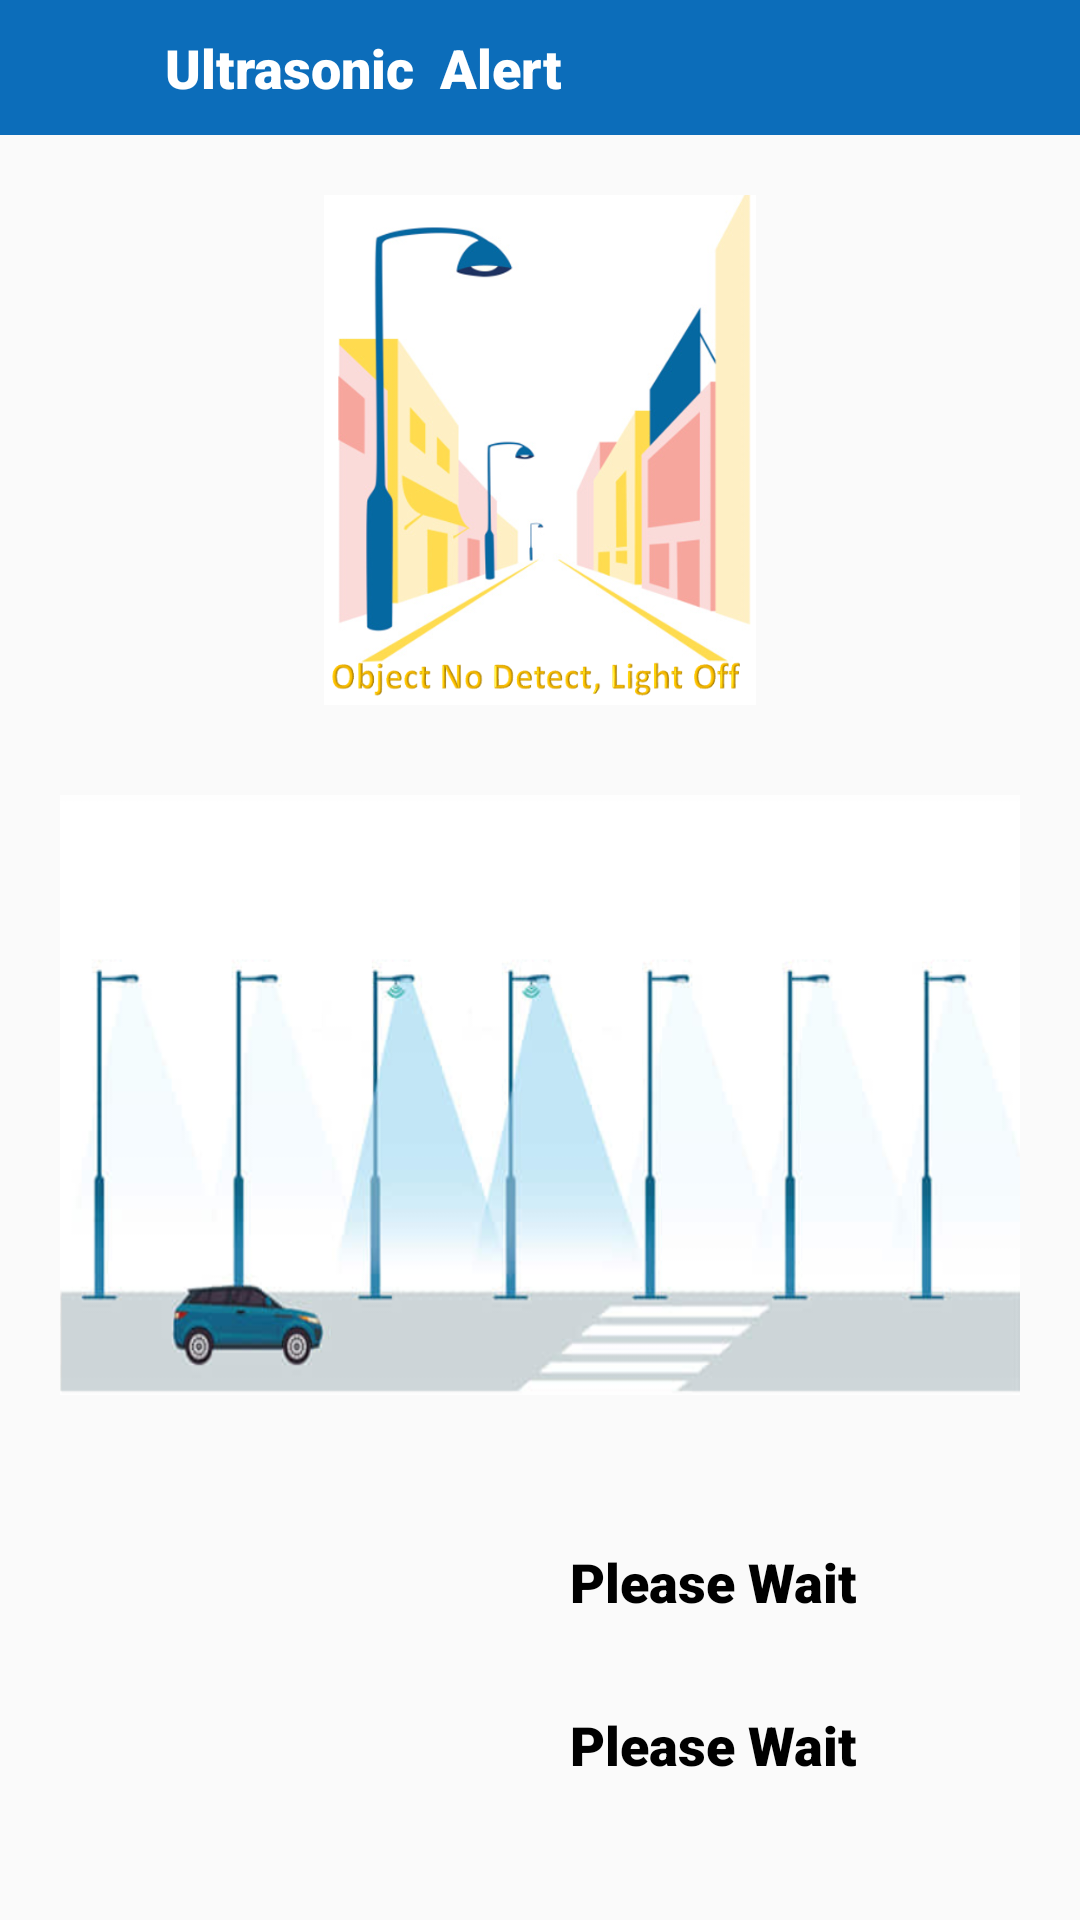

Android layout source for this screen:
<!-- AndroidManifest.xml: application theme Theme.SmartInteligentProject -->
<!-- res/layout/activity_ultra_sensor_screen.xml -->
<?xml version="1.0" encoding="utf-8"?>
<LinearLayout xmlns:android="http://schemas.android.com/apk/res/android"
    xmlns:app="http://schemas.android.com/apk/res-auto"
    xmlns:tools="http://schemas.android.com/tools"
    android:id="@+id/root"
    android:layout_width="match_parent"
    android:layout_height="match_parent"
    android:orientation="vertical"
    tools:context=".UltraSensorScreen">


    <LinearLayout
        android:layout_width="match_parent"
        android:layout_height="wrap_content"
        android:orientation="horizontal"
        android:padding="10dp"
        android:background="@color/Frozi"
        android:gravity="center|start"
        >


        <ImageView
            android:id="@+id/img_ultra_back"
            android:layout_width="25dp"
            android:layout_height="25dp"
            android:src="@drawable/ic_arrow"
            />

        <TextView
            android:layout_width="wrap_content"
            android:layout_height="wrap_content"
            android:text="Ultrasonic  Alert"
            android:textSize="18sp"
            android:textColor="@color/white"
            android:fontFamily="sans-serif-black"
            android:layout_marginLeft="20dp"
            />

    </LinearLayout>

    <LinearLayout
        android:layout_width="match_parent"
        android:layout_height="match_parent"
        android:orientation="vertical"
        android:padding="20dp"
        android:gravity="center|top"
        >

        <ImageView
            android:id="@+id/img_fire"
            android:layout_width="match_parent"
            android:layout_height="170dp"
            android:src="@drawable/lightoff"
            />

        <RelativeLayout
            android:layout_width="match_parent"
            android:layout_height="wrap_content"
            android:layout_marginTop="20dp"
            >


            <ImageView
                android:id="@+id/image"
                android:layout_width="match_parent"
                android:layout_height="200dp"
                android:scaleType="fitXY"
                android:layout_marginTop="10dp"
                android:src="@drawable/tower_light"
                />

            <ImageView
                android:id="@+id/tower1Fire_gif"
                android:layout_width="50dp"
                android:layout_height="50dp"
                android:scaleType="fitXY"
                android:visibility="gone"
                android:layout_marginLeft="90dp"
                android:src="@drawable/road_light_on"
                />

            <ImageView
                android:id="@+id/tower2Fire_gif"
                android:layout_width="50dp"
                android:layout_height="50dp"
                android:scaleType="fitXY"
                android:layout_marginLeft="170dp"
                android:visibility="gone"
                android:src="@drawable/road_light_on"
                />

        </RelativeLayout>










        <LinearLayout
            android:layout_width="match_parent"
            android:layout_height="wrap_content"
            android:orientation="horizontal"
            android:layout_marginTop="10dp"
            >
            <ImageView
                android:id="@+id/gif"
                android:layout_width="150dp"
                android:layout_height="150dp"
                android:scaleType="fitXY"
                />


            <LinearLayout
                android:layout_width="match_parent"
                android:layout_height="wrap_content"
                android:orientation="vertical"
                android:layout_marginLeft="10dp"
                >

                <TextView
                    android:id="@+id/tv_fire"
                    android:layout_width="wrap_content"
                    android:layout_height="wrap_content"
                    android:text="Please Wait"
                    android:textSize="18sp"
                    android:padding="10dp"
                    android:layout_marginTop="30dp"
                    android:textColor="@color/black"
                    android:fontFamily="sans-serif-black"
                    />

                <TextView
                    android:id="@+id/tv_fire2"
                    android:layout_width="wrap_content"
                    android:layout_height="wrap_content"
                    android:text="Please Wait"
                    android:textSize="18sp"
                    android:padding="10dp"
                    android:layout_marginTop="10dp"
                    android:textColor="@color/black"
                    android:fontFamily="sans-serif-black"
                    />
            </LinearLayout>



        </LinearLayout>

        <Button
            android:id="@+id/btn_back"
            android:layout_width="150dp"
            android:layout_height="wrap_content"
            android:text="Back"
            android:layout_marginTop="10dp"
            android:textColor="@color/white"
            android:background="@color/Frozi"

            />

    </LinearLayout>

</LinearLayout>
<!-- resources referenced by this layout -->
<resources>
  <color name="Frozi">#0C6DBA</color>
  <color name="black">#FF000000</color>
  <color name="white">#FFFFFFFF</color>
  <!-- drawable fire: gif bitmap (drawable, 410556 bytes) -->
  <!-- drawable lightoff: png bitmap (drawable, 145134 bytes) -->
  <!-- drawable road_light_on: png bitmap (drawable, 16695 bytes) -->
  <!-- drawable tower_light: png bitmap (drawable, 107986 bytes) -->
  <style name="Theme.SmartInteligentProject" parent="Theme.AppCompat.DayNight.NoActionBar">
          
          <item name="colorPrimary">@color/purple_500</item>
          <item name="colorPrimaryVariant">@color/purple_700</item>
          <item name="colorOnPrimary">@color/white</item>
          
          <item name="colorSecondary">@color/teal_200</item>
          <item name="colorSecondaryVariant">@color/teal_700</item>
          <item name="colorOnSecondary">@color/black</item>
          
          <item name="android:statusBarColor" tools:targetApi="l">?attr/colorPrimaryVariant</item>
          
      </style>
  <color name="purple_500">#07518C</color>
  <color name="purple_700">#07518C</color>
  <color name="teal_200">#FF03DAC5</color>
  <color name="teal_700">#FF018786</color>
</resources>
